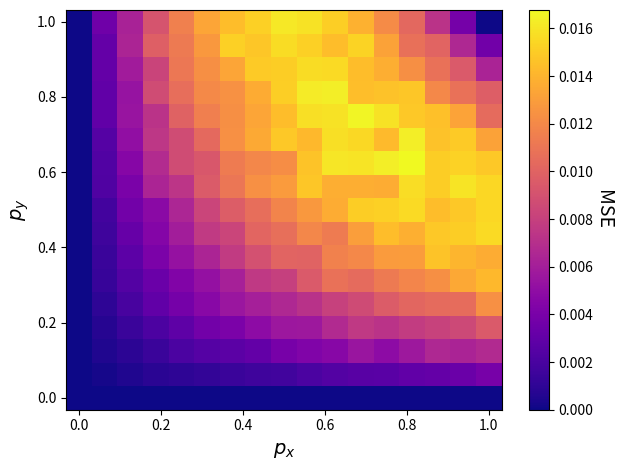

Source code (Python):
# import some important libraries
import numpy as np
import matplotlib.pyplot as plt

'''
The error of a unipolar multiplier (i.e., AND gate) with inputs X and Y and output Z is a function of:
1) p_x, the probability or, equivalently, the unipolar value of X
2) p_y, the probability or, equivalently, the unipolar value of Y
3) N, the SN length
4) n, the bit-width of the SNGs (we will use large enough n so that n won't play a large role)

The measure of error matters. For this tutorial, we'll use mean squared error (MSE). MSE if the average square 
difference between the estimated output value, Z_hat, and the true output value, Z_star. MSE = E[(Z_hat - Z_star)^2].
In our discussions on Bluejeans, I used the word "Variance" to talk about average squared error. For the unipolar
multiplier, variance and MSE are the same thing if n is large.

This tutorial will be an example of a common analysis that you may want to do. This analysis can be done analytically
or via simulation. We will focus on simulation today.
'''

def simulate_single_px_py(px, py, n, runs):
    pow2n = int(2 ** n)  # a useful value to have
    N = pow2n  # SN length
    errors = np.zeros(runs)  # an array that will hold all the errors we record

    Z_star = px * py  # target value of multiplication
    # Begin simulation loop
    for r_idx in range(runs):
        Bx = round(px * pow2n)  # Bx is the B input to X's SNG
        By = round(py * pow2n)  # By is the B input to Y's SNG

        # Rx will be a N-element list of random integers between 0 (inclusive) and pow2n (exclusive).
        # Rx will serve as the RNS for X's SNG. Each one of its elements is the R input to X's SNG during a clock cycle
        Rx = np.random.randint(0, pow2n, N)
        Ry = np.random.randint(0, pow2n, N)  # same as Rx but for Y's SNG

        # Generate SN X and Y by simulating a comparator.
        # X and Y are now N-element numpy arrays where each element is a bit of X or Y
        X = (Rx < Bx)
        Y = (Ry < By)

        # Simulate AND gate
        Z = np.logical_and(X, Y)  # Performs bit-wise logical AND on each pair of elements in X and Y
        Z = Z.astype(int)  # Z is currently a list of True and False, but it is better to work with ints 1 and 0.

        # count up all the 1's in Z and then divide by length of Z. Z_hat this is an estimate for Z's value
        Z_hat = np.mean(Z)

        errors[r_idx] = Z_hat - Z_star # record error

    # Compute mean squared error
    mse = np.mean(np.square(errors))
    return mse


if __name__ == '__main__':
    #  This code only runs when this python file is the one that is run. This code doesn't run if this file is imported.
    #  All code outside of "if __name__ == '__main__':" will always run even when the file is imported.

    #  Begin by declaring parameters of the simulation
    n = 4  # the bit-width or precision of the SNGs. This determines what values the input SNs can take
    runs = 1000  # number of simulation runs

    # Example of simulations where you use fixed input SN values
    px = 0.5
    py = 0.5
    print("MSE with px={} and py={}: {}".format(px, py, simulate_single_px_py(px, py, n, runs)))

    px = 0
    py = 0.5
    print("MSE with px={} and py={}: {}".format(px, py, simulate_single_px_py(px, py, n, runs)))

    px = 0.25
    py = 0.5
    print("MSE with px={} and py={}: {}".format(px, py, simulate_single_px_py(px, py, n, runs)))

    # Notice how error changes based on px and py. Let's systematically vary px and py and make a 2D heatplot
    pow2n = int(2**n)
    pxs = np.arange(0, pow2n+1)  # a numpy array with values [0, 1, 2, ..., pow2n]
    pxs = pxs / pow2n  # a numpy array with values [0, 1/pow2n, 2/pow2n, ..., 1].
    pys = pxs.copy()

    mses = np.zeros((pow2n+1, pow2n+1))  # a 2D list to record the mse of each (px, py) pair

    for px_idx in range(pow2n+1):
        for py_idx in range(pow2n+1):
            px = pxs[px_idx]
            py = pys[py_idx]
            mses[px_idx, py_idx] = simulate_single_px_py(px, py, n, runs)

    # Now to plot
    FONTSIZE = 14
    plot_x, plot_y = np.meshgrid(pxs, pys)
    plt.pcolormesh(plot_x, plot_y, mses, cmap="plasma")
    plt.colorbar().set_label("MSE", rotation=270, labelpad=15, fontsize=FONTSIZE)
    plt.xlabel("$p_x$", fontsize=FONTSIZE)
    plt.ylabel("$p_y$", fontsize=FONTSIZE)
    plt.tight_layout()
    plt.show()
